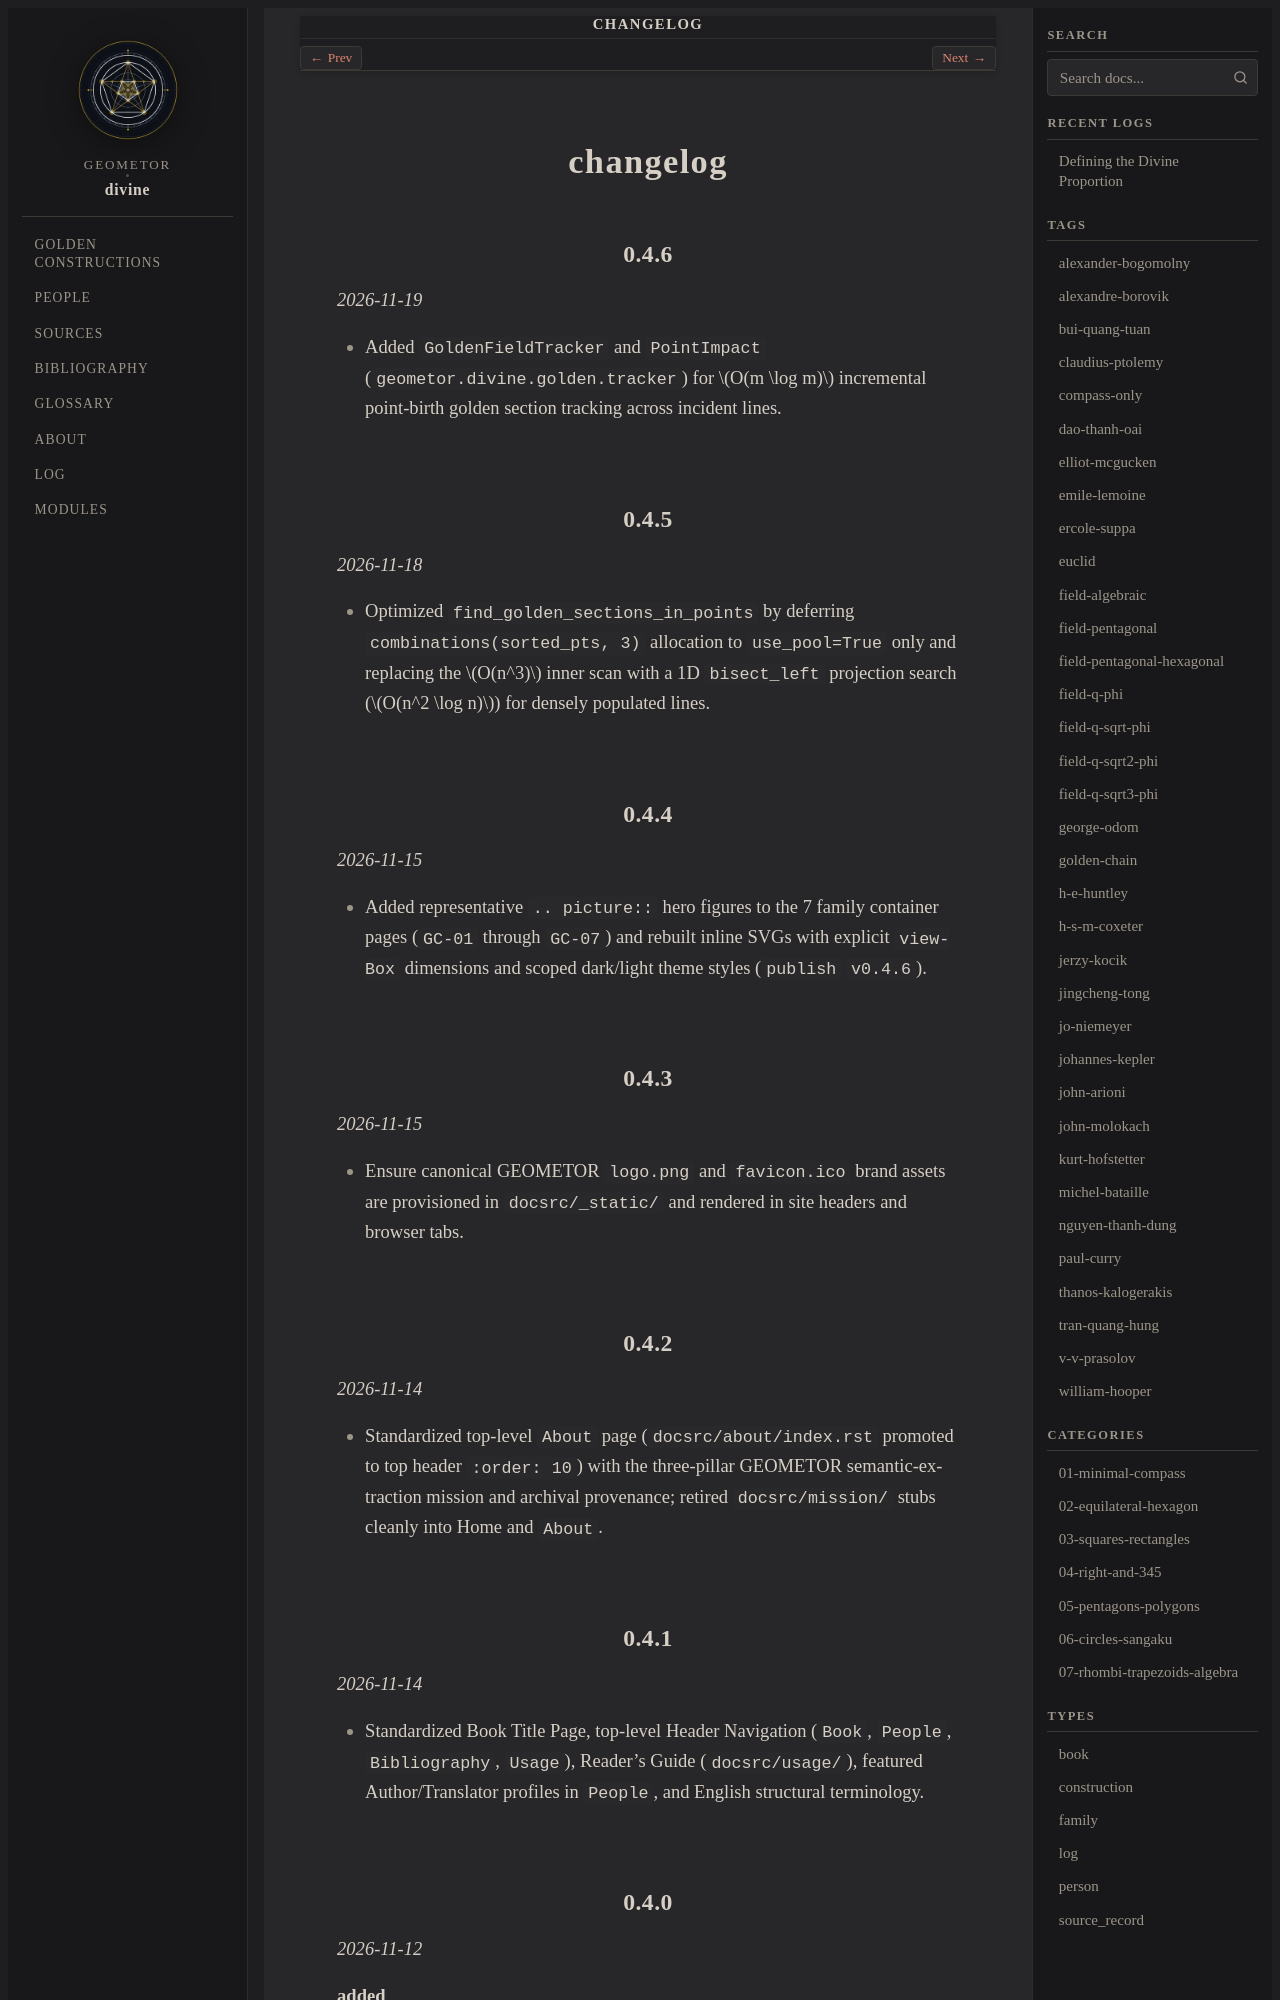

repository: geometor/divine · page: changelog.html · generator: sphinx

changelog
=========

0.4.6
-----
*2026-11-19*

- Added ``GoldenFieldTracker`` and ``PointImpact`` (``geometor.divine.golden.tracker``) for :math:`O(m \log m)` incremental point-birth golden section tracking across incident lines.

0.4.5
-----
*2026-11-18*

- Optimized ``find_golden_sections_in_points`` by deferring ``combinations(sorted_pts, 3)`` allocation to ``use_pool=True`` only and replacing the :math:`O(n^3)` inner scan with a 1D ``bisect_left`` projection search (:math:`O(n^2 \log n)`) for densely populated lines.

0.4.4
-----
*2026-11-15*

- Added representative ``.. picture::`` hero figures to the 7 family container pages (``GC-01`` through ``GC-07``) and rebuilt inline SVGs with explicit ``viewBox`` dimensions and scoped dark/light theme styles (``publish`` ``v0.4.6``).

0.4.3
-----
*2026-11-15*

- Ensure canonical GEOMETOR ``logo.png`` and ``favicon.ico`` brand assets are provisioned in ``docsrc/_static/`` and rendered in site headers and browser tabs.

0.4.2
-----
*2026-11-14*

- Standardized top-level ``About`` page (``docsrc/about/index.rst`` promoted to top header ``:order: 10``) with the three-pillar GEOMETOR semantic-extraction mission and archival provenance; retired ``docsrc/mission/`` stubs cleanly into Home and ``About``.
